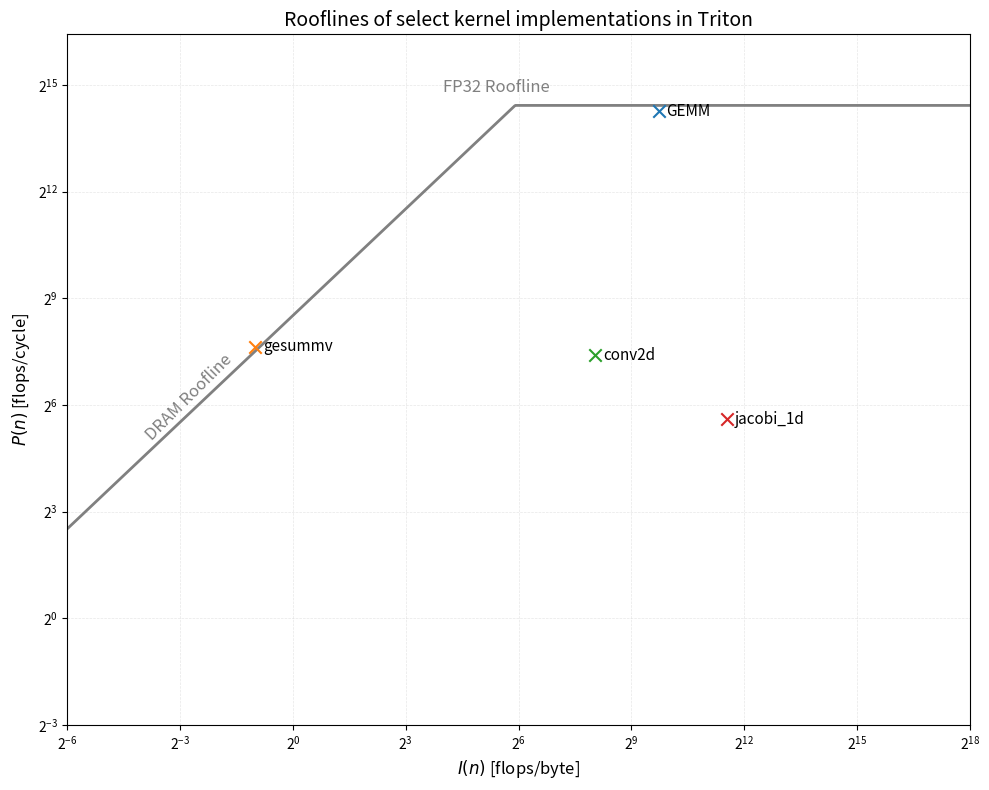

Generate this figure with matplotlib:
import matplotlib.pyplot as plt
import matplotlib.ticker as ticker
import numpy as np

# 1. Roofline Parameters
SMs = 86
warp_size = 32
num_partitions_per_sm = 4
PEAK_FLOPS_PER_CYCLE = 2 * SMs * warp_size * num_partitions_per_sm  # FMAs per cycle
# Identical peak performance for TF32 on an RTX5080 (easier to reach though).
TENSOR_PEAK_FLOPS_PER_CYCLE = PEAK_FLOPS_PER_CYCLE
BANDWIDTH_BYTES_PER_CYCLE = 960 / 2.617  # GB/s / GHz

"""
Cycles are always measured by nsight compute.

# GEMM: Very first matmul in k3mm

A @ B

Compute: (3200, 4000) @ (4000, 3600): 3200 * 4000 * 3600 FMAs = 3200 * 4000 * 3600 * 2 = 92160000000 flops
Memory = (3200 * 4000 + 4000 * 3600) * 4 = 108800000 Bytes

# gesummv:

alpha * A @ x + beta * B @ x

Compute: (1,) * ((N, N) @ N) + (1,) * ((N, N) @ N) = 
= 11200 + (11200 * 11200 * 2) + 11200 + 11200 + (11200 * 11200 * 2)
Memory = (2 * 11200 * 11200 + 11200) * 4 

# Convolution: 2nd one from resnet (3x3 kernel)
for i in range(56):
    for j in range(56):
        for n in range(8):
            for c1 in range(64):
                for c2 in range(64):
                    for k1 in range(3):
                        for k2 in range(3):
                            output[n, i, j, c2] +=
                                input[n, i + k1, j + k2, c1] *
                                weights[k1, k2, c1, c2]

Note: Output must be zero init and is not counted as needing to be transferred in our roofline
since implementations can exist that do not need to reload output (algorithmically speaking).

Compute:
2 * 56 * 56 * 8 * 64 * 64 * 3 * 3
Memory:
((8 * 58 * 58 * 64) + (3 * 3 * 64 * 64)) * 4

# Jacobi_1d:
for t in range(1, TSTEPS):
    B[1:-1] = 0.33333 * (A[:-2] + A[1:-1] + A[2:])
    A[1:-1] = 0.33333 * (B[:-2] + B[1:-1] + B[2:])

Compute: (TSTEPS - 2) * 2 * ((N - 2) * 3) = (4000 - 2) * 2 * ((32000 - 2) * 3)
Memory: (N,) * 2 * 4 = 32000 * 2 * 4

"""

# Format: (Algorithmic FLOPs, Data loaded from DRAM in bytes, Cycles executed, Label)
data_points = [
    (3200 * 4000 * 3600 * 2, (3200 * 4000 + 4000 * 3600) * 4, 4709621, 'GEMM'),
    (2 * (11200 * 11200 * 2) + 3 * 11200, (2 * 11200 * 11200 + 11200) * 4, 2523497,
     'gesummv'),
    (2 * 56 * 56 * 8 * 64 * 64 * 3 * 3,
     ((8 * 58 * 58 * 64) + (3 * 3 * 64 * 64)) * 4, 10_958_995,
     'conv2d'),
    ((4000 - 2) * 2 * ((32000 - 2) * 3), 32000 * 2 * 4, 15798713,
     'jacobi_1d'),
]


def plot_roofline(peak_flops, bandwidth, points):

    # Create x-axis range (logarithmic)
    x = np.logspace(-6, 18, 1000, base=2)
    # Calculate y-axis values: min(Peak, Bandwidth * Intensity)
    y = np.minimum(peak_flops, bandwidth * x)

    # 2. Setup Plot
    fig, ax = plt.subplots(figsize=(10, 8))

    # Plot the Roofline boundaries
    ax.plot(x, y, color='gray', linewidth=2)

    # Add Roofline Labels
    ax.text(2 ** -4, bandwidth * 2 ** -4 * 1.4, r'DRAM Roofline',
            color='gray', fontsize=12, ha='left', rotation=45)
    ax.text(2 ** 4, peak_flops * 1.2, r'FP32 Roofline',
            color='gray', fontsize=12, va='bottom')

    # 3. Plot User Data Points
    # First, let's separate points by color or style if needed.
    # Here we loop through to plot markers and labels.

    for flops, data_loaded, cycles, label in points:
        intensity = flops / data_loaded
        perf = flops / cycles
        ax.scatter(intensity, perf, marker='x', s=80, zorder=3)
        # Offset label slightly to the right
        ax.text(intensity * 1.15, perf, label, fontsize=11, va='center', zorder=3)

    # 5. Axis Formatting (Log Scale Base 2)
    ax.set_xscale('log', base=2)
    ax.set_yscale('log', base=2)

    # Set limits (configurable if points fall outside)
    ax.set_xlim(2 ** -6, 2 ** 18)
    ax.set_ylim(2 ** -3, peak_flops * 4)

    # Grid and Labels
    ax.grid(True, which="major", ls="--", alpha=.3, linewidth=.5)
    ax.set_xlabel(r'$I(n)$ [flops/byte]', fontsize=12)
    ax.set_ylabel(r'$P(n)$ [flops/cycle]', fontsize=12)
    ax.set_title('Rooflines of select kernel implementations in Triton', fontsize=14)

    plt.tight_layout()
    plt.savefig("roofline.pdf", dpi=600)
    plt.show()


if __name__ == "__main__":
    plot_roofline(PEAK_FLOPS_PER_CYCLE, BANDWIDTH_BYTES_PER_CYCLE, data_points)
